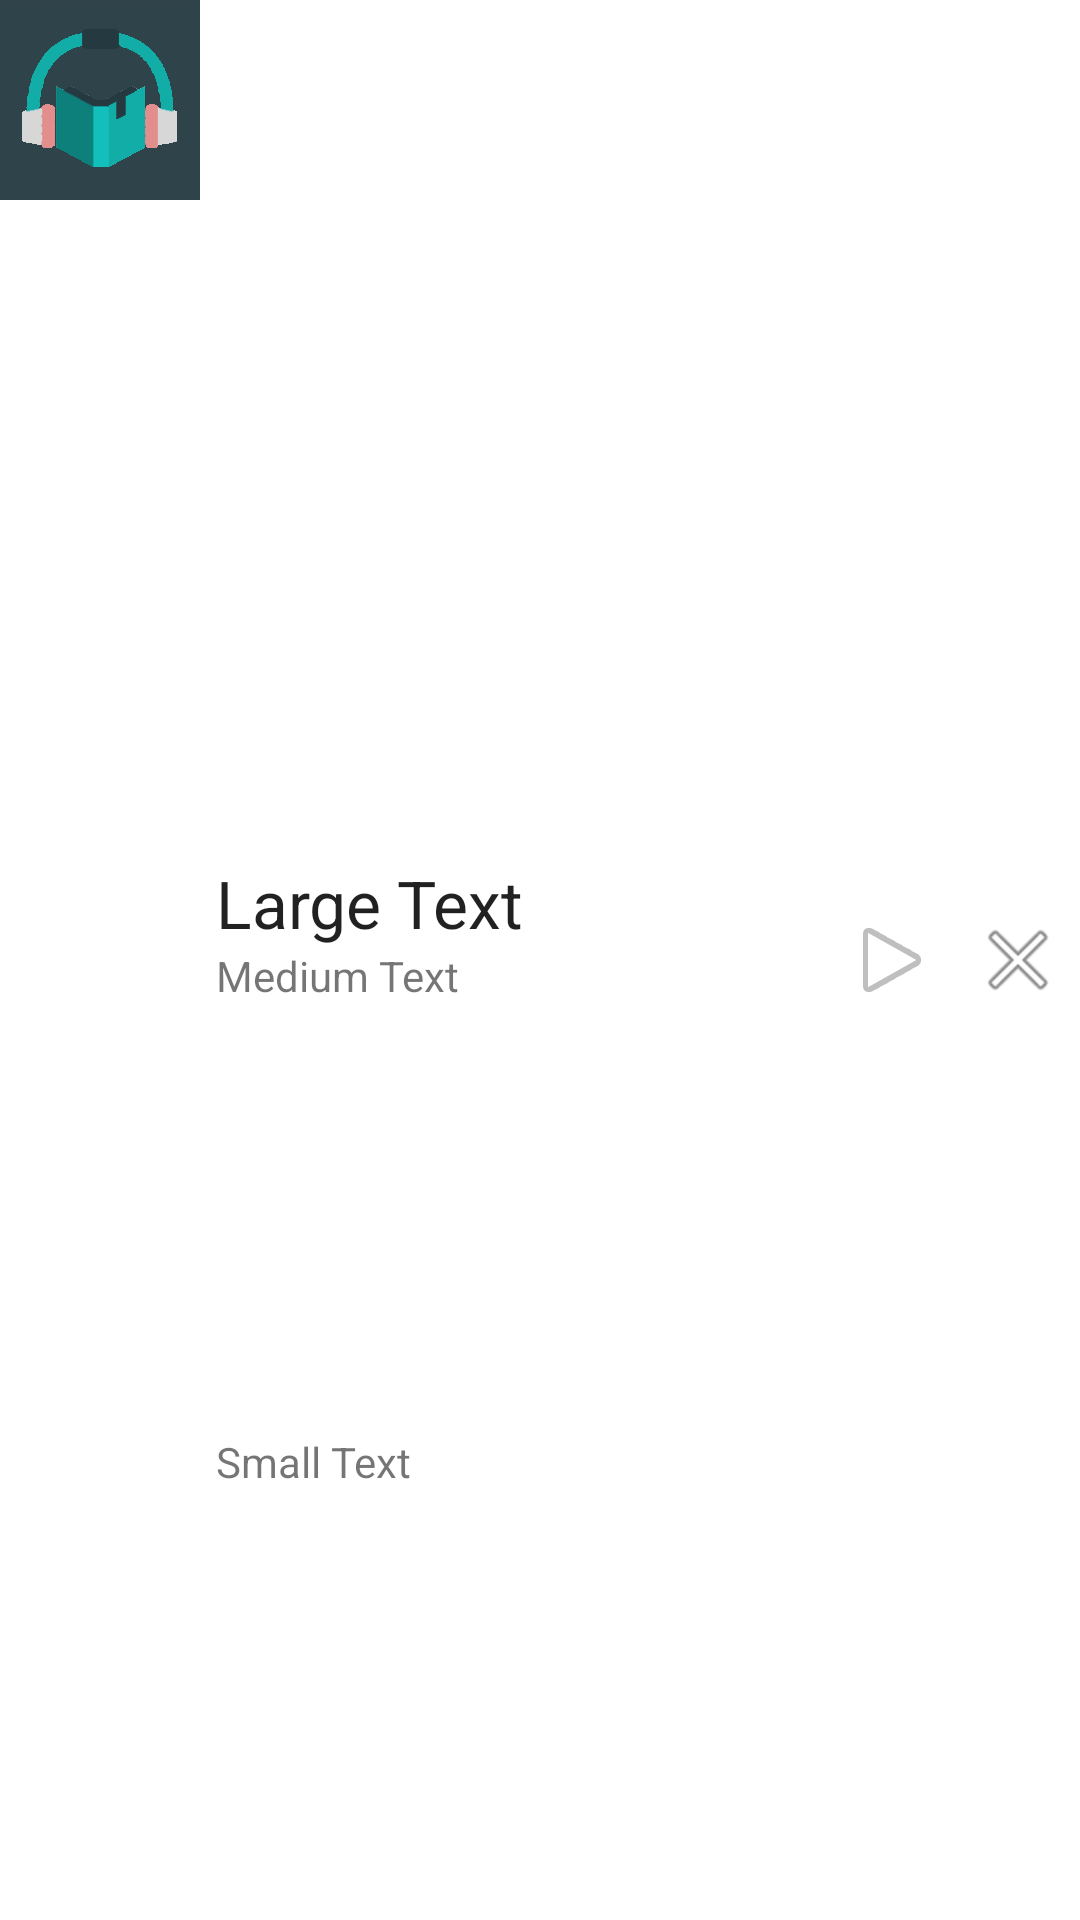

Reconstruct the res/layout file that produces this screen, plus the resources it refers to.
<!-- AndroidManifest.xml: application theme AppTheme -->
<!-- res/layout/notification_bar.xml -->
<?xml version="1.0" encoding="utf-8"?>
<RelativeLayout xmlns:android="http://schemas.android.com/apk/res/android"
    android:layout_width="match_parent"
    android:layout_height="60dp"
    android:baselineAligned="false"
    android:orientation="horizontal" >

    <ImageView
        android:layout_width="wrap_content"
        android:layout_height="wrap_content"
        android:id="@+id/bar_logo"
        android:src="@drawable/logo"
        android:background="#ff2f434b" />

    <LinearLayout
        android:orientation="horizontal"
        android:layout_width="fill_parent"
        android:layout_height="fill_parent"
        android:layout_toEndOf="@+id/bar_logo"
        android:layout_toRightOf="@+id/bar_logo"
        android:weightSum="7"
        android:layout_marginStart="1px"
        android:layout_marginLeft="1px">

        <LinearLayout
            android:orientation="vertical"
            android:layout_width="fill_parent"
            android:layout_height="fill_parent"
            android:layout_weight="1"
            android:weightSum="4">

            <TextView
                android:layout_width="match_parent"
                android:layout_height="wrap_content"
                android:textAppearance="?android:attr/textAppearanceLarge"
                android:text="Large Text"
                android:id="@+id/bar_title_book"
                android:layout_weight="2"
                android:background="#00c9de67"
                android:gravity="bottom"
                android:paddingLeft="5dp"
                android:paddingRight="5dp"
                android:singleLine="true" />

            <TextView
                android:layout_width="match_parent"
                android:layout_height="wrap_content"
                android:textAppearance="?android:attr/textAppearanceSmall"
                android:text="Medium Text"
                android:id="@+id/bar_chapter_page"
                android:layout_weight="1"
                android:background="#00c9de67"
                android:gravity="top"
                android:paddingLeft="5dp"
                android:paddingRight="5dp"
                android:singleLine="true" />

            <TextView
                android:layout_width="match_parent"
                android:layout_height="wrap_content"
                android:textAppearance="?android:attr/textAppearanceSmall"
                android:text="Small Text"
                android:id="@+id/bar_word"
                android:layout_weight="1"
                android:background="#00c9de67"
                android:singleLine="true"
                android:paddingLeft="5dp"
                android:paddingRight="5dp" />
        </LinearLayout>

        <ImageButton xmlns:android="http://schemas.android.com/apk/res/android"
            android:id="@+id/bar_btnPlay"
            android:layout_width="match_parent"
            android:layout_height="match_parent"
            android:src="@android:drawable/ic_media_play"
            android:background="#00c5c5c5"
            android:layout_weight="3" />

        <ImageButton
            android:layout_width="match_parent"
            android:layout_height="match_parent"
            android:id="@+id/bar_close"
            android:background="#00c5c5c5"
            android:layout_weight="3"
            android:src="@android:drawable/ic_menu_close_clear_cancel" />

    </LinearLayout>

</RelativeLayout>
<!-- resources referenced by this layout -->
<resources>
  <!-- drawable logo: png bitmap (drawable-hdpi, 10156 bytes) -->
</resources>
